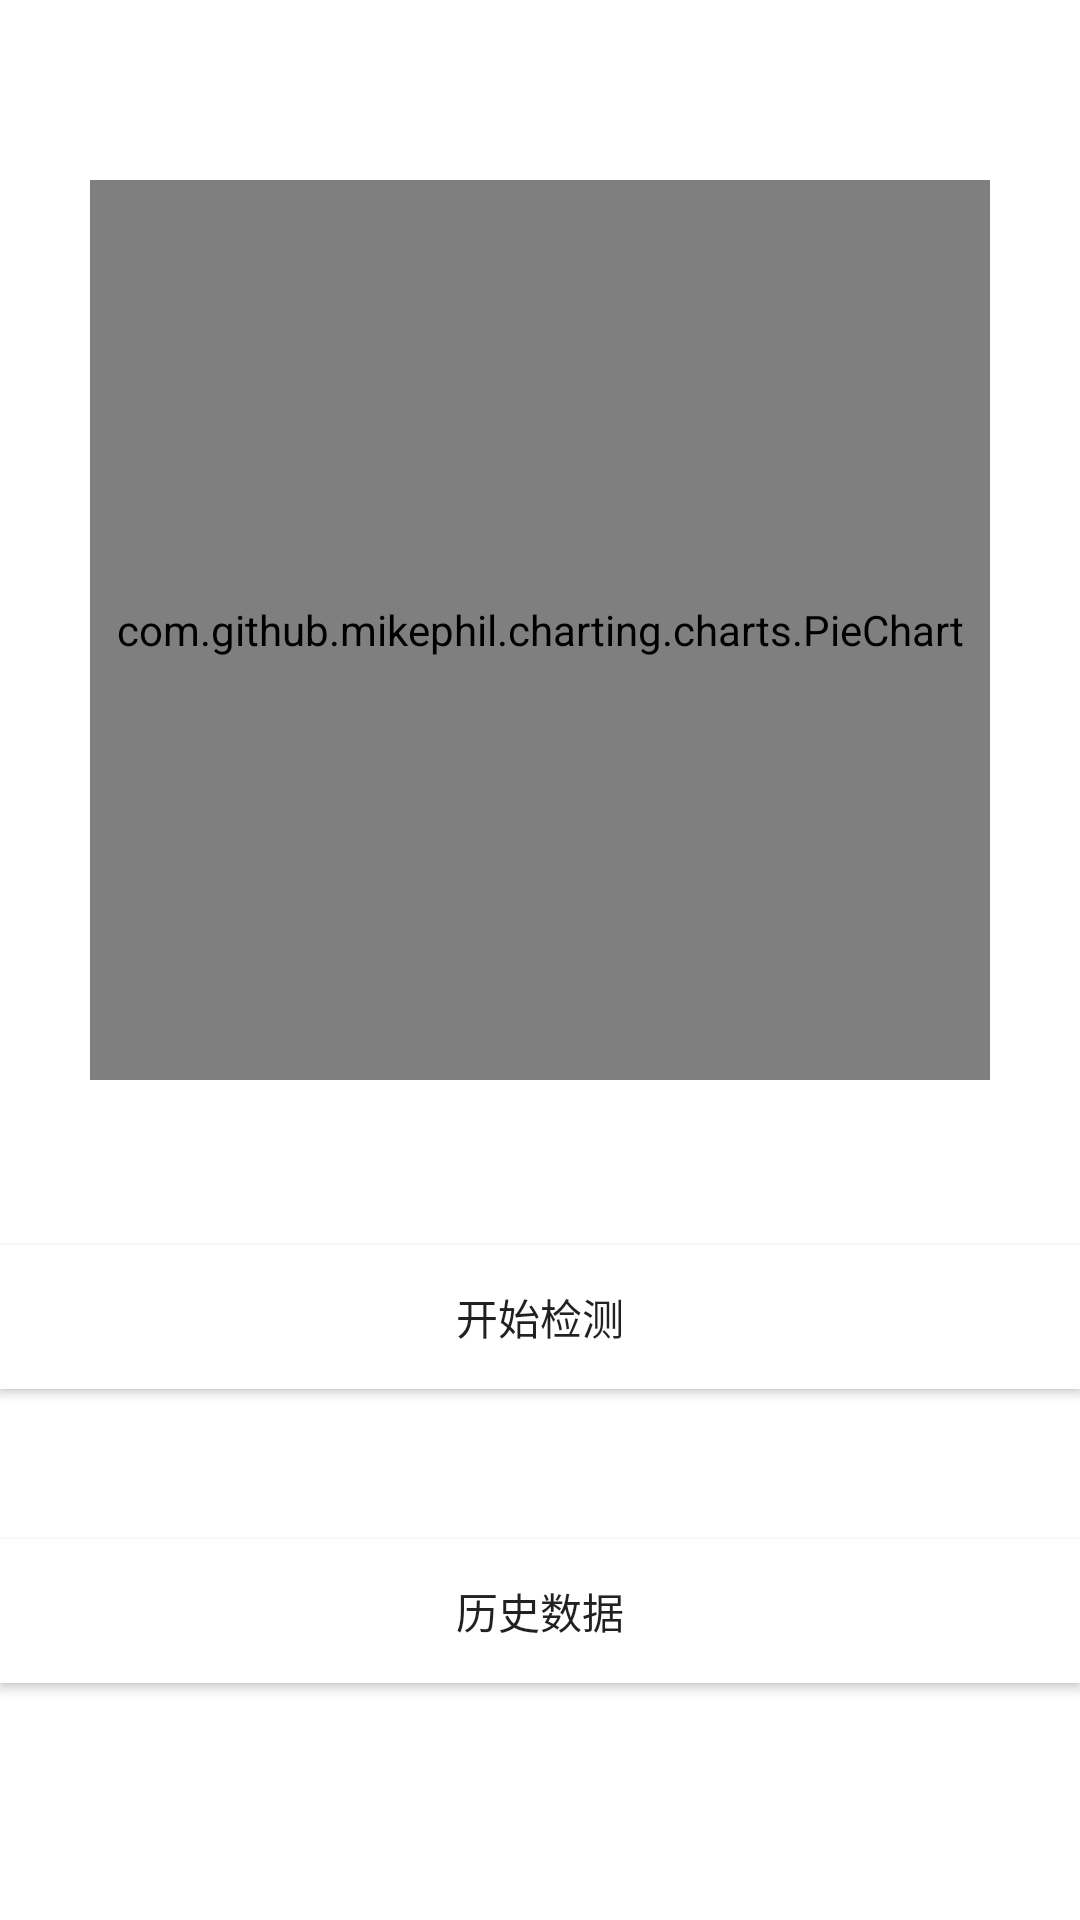

This screen was rendered from an Android layout file. Write that file and the resources it references.
<!-- AndroidManifest.xml: fallback theme Theme.MaterialComponents.DayNight.NoActionBar -->
<!-- res/layout/activity_env.xml -->
<?xml version="1.0" encoding="utf-8"?>
<LinearLayout
    xmlns:android="http://schemas.android.com/apk/res/android" android:layout_width="match_parent"
    android:orientation="vertical"
    android:layout_height="match_parent">

    <com.github.mikephil.charting.charts.PieChart
        android:layout_marginTop="60dp"
        android:layout_width="300dp"
        android:layout_height="300dp"
        android:layout_marginBottom="55dp"
        android:id="@+id/env_piechart"
        android:layout_gravity="center_horizontal"/>
    <Button
        android:layout_width="match_parent"
        android:layout_height="wrap_content"
        android:text="开始检测"
        android:layout_marginBottom="25dp"
        android:id="@+id/start_button"
        android:background="@color/cardview_light_background"/>
    <Button
        android:layout_width="match_parent"
        android:layout_height="wrap_content"
        android:text="历史数据"
        android:layout_marginTop="25dp"
        android:layout_marginBottom="25dp"
        android:id="@+id/history"
        android:background="@color/cardview_light_background"/>




</LinearLayout>
<!-- resources referenced by this layout -->
<resources>

</resources>
